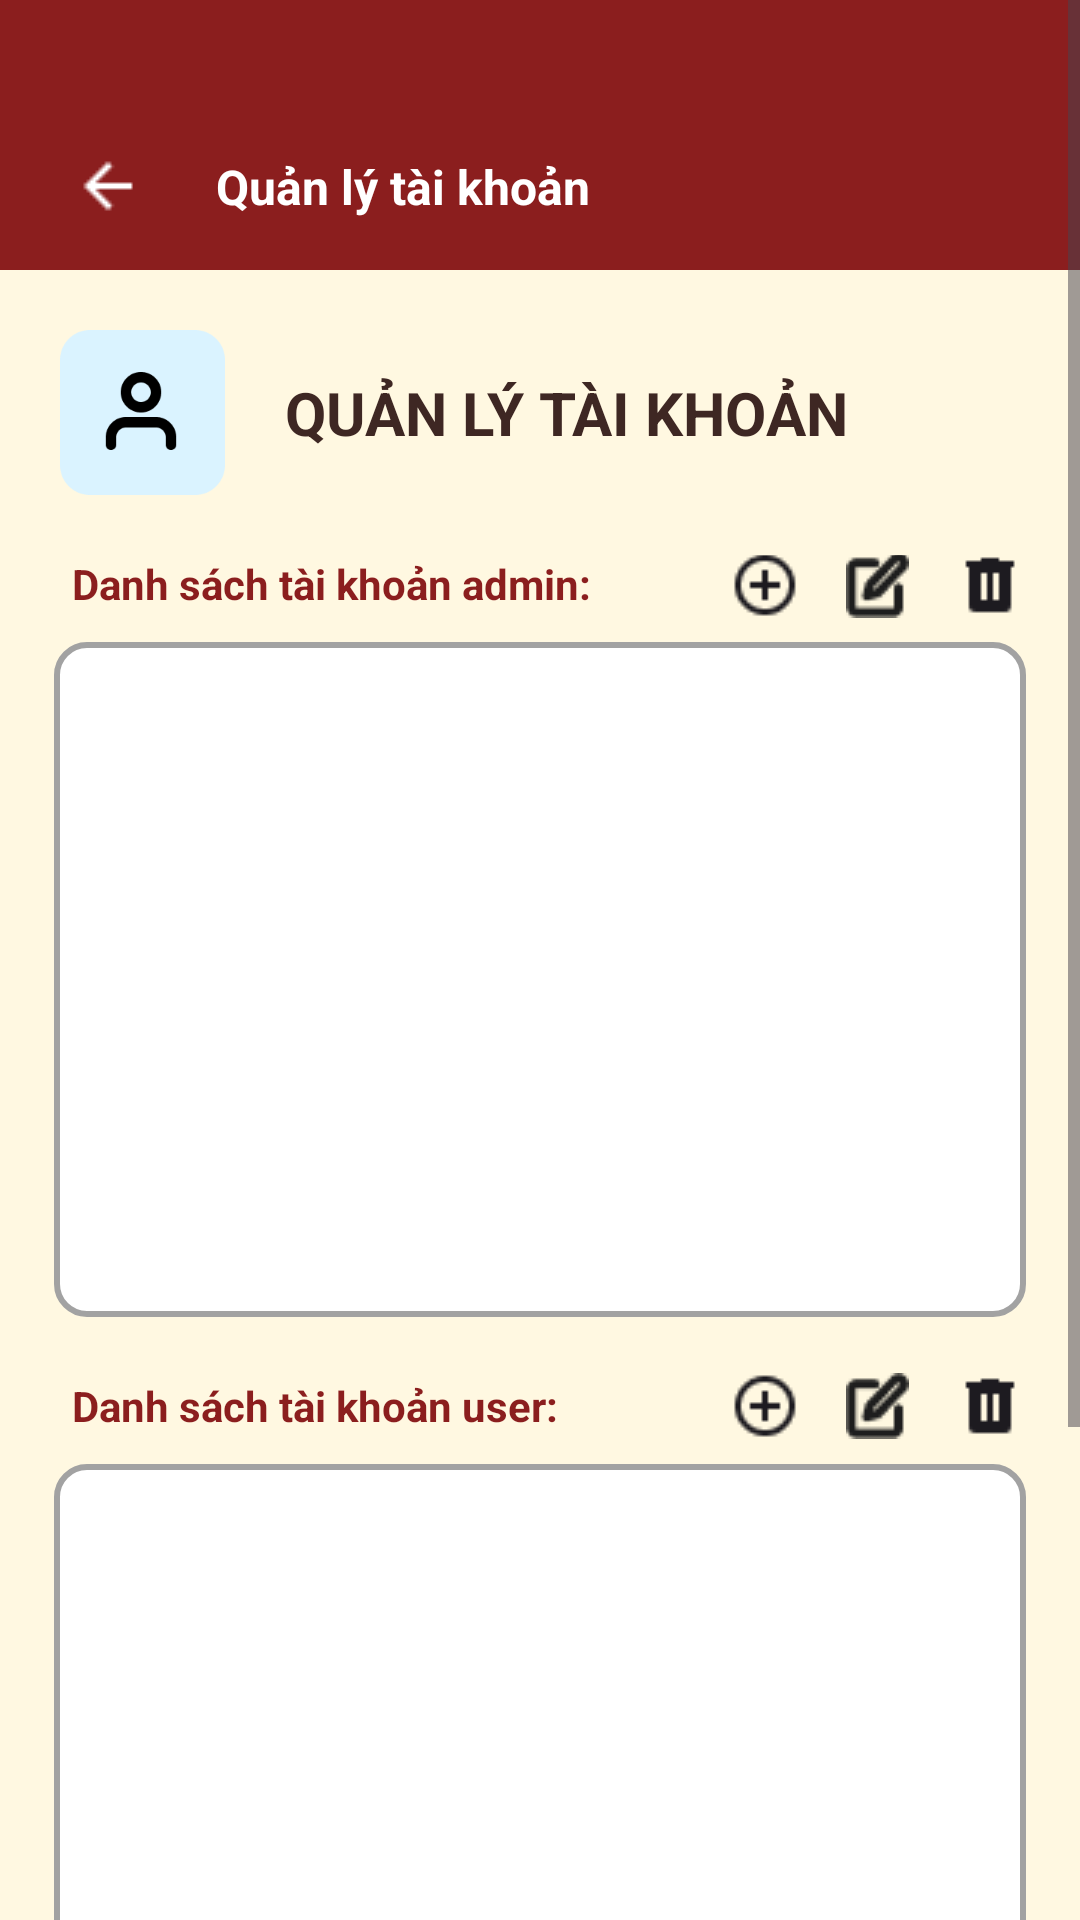

Produce the Android XML layout that renders to this screen, including the resource entries it uses.
<!-- AndroidManifest.xml: application theme Theme.QuickBuyFoodDelivery -->
<!-- res/layout/activity_account_management.xml -->
﻿<?xml version="1.0" encoding="utf-8"?>
<androidx.constraintlayout.widget.ConstraintLayout xmlns:android="http://schemas.android.com/apk/res/android"
    xmlns:app="http://schemas.android.com/apk/res-auto"
    xmlns:tools="http://schemas.android.com/tools"
    android:id="@+id/main"
    android:layout_width="match_parent"
    android:layout_height="match_parent"
    android:background="@color/background"
    tools:context=".AccountManagementActivity">

    <ScrollView
        android:layout_width="match_parent"
        android:layout_height="match_parent">

        <LinearLayout
            android:layout_width="match_parent"
            android:layout_height="match_parent"
            android:orientation="vertical" >

            <androidx.constraintlayout.widget.ConstraintLayout
                android:layout_width="match_parent"
                android:layout_height="90dp"
                android:background="@color/red_accent">


                <ImageView
                    android:id="@+id/btnBack"
                    android:layout_width="24dp"
                    android:layout_height="24dp"
                    android:layout_marginStart="24dp"
                    android:layout_marginBottom="16dp"
                    android:src="@drawable/ic_back"
                    app:layout_constraintBottom_toBottomOf="parent"
                    app:layout_constraintStart_toStartOf="parent"
                    app:tint="#FFFFFF" />

                <TextView
                    android:id="@+id/textView6"
                    android:layout_width="wrap_content"
                    android:layout_height="wrap_content"
                    android:layout_marginStart="24dp"
                    android:text="Quản lý tài khoản"
                    android:textColor="#ffffff"
                    android:textSize="16sp"
                    android:textStyle="bold"
                    app:layout_constraintBottom_toBottomOf="@+id/btnBack"
                    app:layout_constraintStart_toEndOf="@+id/btnBack"
                    app:layout_constraintTop_toTopOf="@+id/btnBack" />
            </androidx.constraintlayout.widget.ConstraintLayout>

            <androidx.constraintlayout.widget.ConstraintLayout
                android:layout_width="match_parent"
                android:layout_height="match_parent">

                <ImageView
                    android:id="@+id/imgadmin"
                    android:layout_width="55dp"
                    android:layout_height="55dp"
                    android:layout_marginStart="20dp"
                    android:layout_marginTop="20dp"
                    android:layout_marginBottom="20dp"
                    app:layout_constraintBottom_toBottomOf="parent"
                    app:layout_constraintStart_toStartOf="parent"
                    app:layout_constraintTop_toTopOf="parent"
                    app:srcCompat="@mipmap/ic_admin" />

                <TextView
                    android:id="@+id/textView5"
                    android:layout_width="wrap_content"
                    android:layout_height="wrap_content"
                    android:text="QUẢN LÝ TÀI KHOẢN"
                    android:textColor="#3E2723"
                    android:textSize="20sp"
                    android:textStyle="bold"
                    android:layout_marginStart="20dp"
                    app:layout_constraintBottom_toBottomOf="@+id/imgadmin"
                    app:layout_constraintStart_toEndOf="@+id/imgadmin"
                    app:layout_constraintTop_toTopOf="@+id/imgadmin" />
            </androidx.constraintlayout.widget.ConstraintLayout>

            <androidx.constraintlayout.widget.ConstraintLayout
                android:layout_width="match_parent"
                android:layout_height="match_parent">

                <TextView
                    android:id="@+id/textView7"
                    android:layout_width="wrap_content"
                    android:layout_height="wrap_content"
                    android:layout_marginStart="24dp"
                    android:text="Danh sách tài khoản admin: "
                    android:textColor="#8B1E1E"
                    android:textSize="14sp"
                    android:textStyle="bold"
                    app:layout_constraintStart_toStartOf="parent"
                    app:layout_constraintTop_toTopOf="parent" />

                <ListView
                    android:id="@+id/listView"
                    android:layout_width="324dp"
                    android:layout_height="225dp"
                    android:layout_marginTop="10dp"
                    android:background="@drawable/input_shape"
                    app:layout_constraintEnd_toEndOf="parent"
                    app:layout_constraintStart_toStartOf="parent"
                    app:layout_constraintTop_toBottomOf="@+id/textView7">

                </ListView>

                <ImageButton
                    android:id="@+id/btnAdminAdd"
                    android:layout_width="24dp"
                    android:layout_height="24dp"
                    android:layout_marginEnd="15dp"
                    android:background="@null"
                    app:layout_constraintBottom_toBottomOf="@+id/textView7"
                    app:layout_constraintEnd_toStartOf="@+id/btnAdminEdit"
                    app:layout_constraintTop_toTopOf="@+id/textView7"
                    app:srcCompat="@mipmap/ic_add2"
                    tools:ignore="TouchTargetSizeCheck,SpeakableTextPresentCheck" />

                <ImageButton
                    android:id="@+id/btnAdminEdit"
                    android:layout_width="21dp"
                    android:layout_height="22dp"
                    android:layout_marginEnd="15dp"
                    android:background="@null"
                    app:layout_constraintBottom_toBottomOf="@+id/btnAdminAdd"
                    app:layout_constraintEnd_toStartOf="@+id/btnAdminDelete"
                    app:layout_constraintTop_toTopOf="@+id/btnAdminAdd"
                    app:srcCompat="@mipmap/ic_edit"
                    tools:ignore="TouchTargetSizeCheck,SpeakableTextPresentCheck" />

                <ImageButton
                    android:id="@+id/btnAdminDelete"
                    android:layout_width="wrap_content"
                    android:layout_height="wrap_content"
                    android:background="@null"
                    app:layout_constraintBottom_toBottomOf="@+id/btnAdminAdd"
                    app:layout_constraintEnd_toEndOf="@+id/listView"
                    app:layout_constraintTop_toTopOf="@+id/btnAdminAdd"
                    app:srcCompat="@mipmap/ic_delete"
                    tools:ignore="TouchTargetSizeCheck,SpeakableTextPresentCheck" />



            </androidx.constraintlayout.widget.ConstraintLayout>

            <androidx.constraintlayout.widget.ConstraintLayout
                android:layout_width="match_parent"
                android:layout_height="match_parent"
                >

                <TextView
                    android:id="@+id/textView77"
                    android:layout_width="wrap_content"
                    android:layout_height="wrap_content"
                    android:layout_marginStart="24dp"
                    android:layout_marginTop="20dp"
                    android:text="Danh sách tài khoản user: "
                    android:textColor="#8B1E1E"
                    android:textSize="14sp"
                    android:textStyle="bold"
                    app:layout_constraintStart_toStartOf="parent"
                    app:layout_constraintTop_toTopOf="parent" />

                <ListView
                    android:id="@+id/listView1"
                    android:layout_width="324dp"
                    android:layout_height="225dp"
                    android:layout_marginTop="10dp"
                    android:background="@drawable/input_shape"
                    app:layout_constraintEnd_toEndOf="parent"
                    app:layout_constraintStart_toStartOf="parent"
                    app:layout_constraintTop_toBottomOf="@+id/textView77">

                </ListView>

                <ImageButton
                    android:id="@+id/btnAdminAdd1"
                    android:layout_width="24dp"
                    android:layout_height="24dp"
                    android:layout_marginEnd="15dp"
                    android:background="@null"
                    app:layout_constraintBottom_toBottomOf="@+id/textView77"
                    app:layout_constraintEnd_toStartOf="@+id/btnAdminEdit1"
                    app:layout_constraintTop_toTopOf="@+id/textView77"
                    app:srcCompat="@mipmap/ic_add2"
                    tools:ignore="TouchTargetSizeCheck,SpeakableTextPresentCheck" />

                <ImageButton
                    android:id="@+id/btnAdminEdit1"
                    android:layout_width="21dp"
                    android:layout_height="22dp"
                    android:layout_marginEnd="15dp"
                    android:background="@null"
                    app:layout_constraintBottom_toBottomOf="@+id/btnAdminAdd1"
                    app:layout_constraintEnd_toStartOf="@+id/btnAdminDelete1"
                    app:layout_constraintTop_toTopOf="@+id/btnAdminAdd1"
                    app:srcCompat="@mipmap/ic_edit"
                    tools:ignore="TouchTargetSizeCheck,SpeakableTextPresentCheck" />

                <ImageButton
                    android:id="@+id/btnAdminDelete1"
                    android:layout_width="wrap_content"
                    android:layout_height="wrap_content"
                    android:background="@null"
                    app:layout_constraintBottom_toBottomOf="@+id/btnAdminAdd1"
                    app:layout_constraintEnd_toEndOf="@+id/listView1"
                    app:layout_constraintTop_toTopOf="@+id/btnAdminAdd1"
                    app:srcCompat="@mipmap/ic_delete"
                    tools:ignore="TouchTargetSizeCheck,SpeakableTextPresentCheck" />



            </androidx.constraintlayout.widget.ConstraintLayout>

            <androidx.constraintlayout.widget.ConstraintLayout
                android:layout_width="match_parent"
                android:layout_height="match_parent">

                <Button
                    android:id="@+id/btnLuu"
                    android:layout_width="225dp"
                    android:layout_height="wrap_content"
                    android:text="LƯU"
                    android:backgroundTint="@color/gold"
                    android:textColor="#000000"
                    app:cornerRadius="10dp"
                    android:layout_marginTop="50dp"
                    android:layout_marginBottom="50dp"
                    app:layout_constraintBottom_toBottomOf="parent"
                    app:layout_constraintEnd_toEndOf="parent"
                    app:layout_constraintStart_toStartOf="parent"
                    app:layout_constraintTop_toTopOf="parent" />
            </androidx.constraintlayout.widget.ConstraintLayout>
        </LinearLayout>
    </ScrollView>
</androidx.constraintlayout.widget.ConstraintLayout>
<!-- resources referenced by this layout -->
<resources>
  <color name="background">#FFF8E1</color>
  <color name="gold">#FFB300</color>
  <color name="red_accent">#8B1E1E</color>
  <!-- drawable ic_back: png bitmap (drawable, 226 bytes) -->
  <!-- drawable input_shape (drawable) -->
  <?xml version="1.0" encoding="utf-8"?>
  <shape xmlns:android="http://schemas.android.com/apk/res/android"
      android:shape="rectangle">
      <solid android:color="#ffffff"/>
      <corners android:radius="10dp"/>
      <stroke android:width="2dp" android:color="#A2A2A2"/>
  </shape>
  <!-- mipmap ic_add2: png bitmap (mipmap-mdpi, 632 bytes) -->
  <!-- mipmap ic_admin: png bitmap (mipmap-mdpi, 3804 bytes) -->
  <!-- mipmap ic_delete: png bitmap (mipmap-mdpi, 238 bytes) -->
  <!-- mipmap ic_edit: png bitmap (mipmap-mdpi, 560 bytes) -->
  <style name="Theme.QuickBuyFoodDelivery" parent="Base.Theme.QuickBuyFoodDelivery" />
  <style name="Base.Theme.QuickBuyFoodDelivery" parent="Theme.Material3.DayNight.NoActionBar">
          
          
      </style>
</resources>
